6-way image classification set "data" from GitHub (gokul028h/sugarcane_disease); label vocabulary: bacterial blights, healthy, mosaic, red rot, rust, yellow.

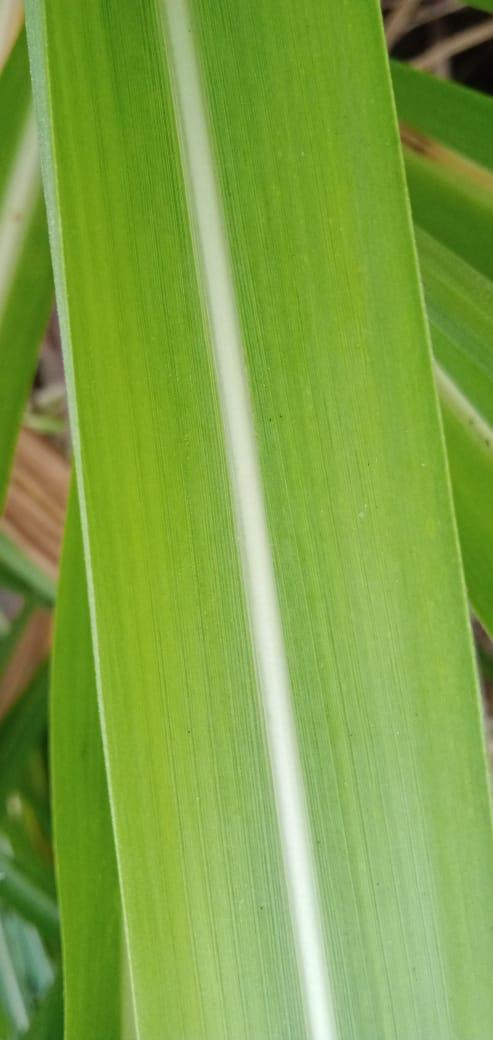
Label: healthy

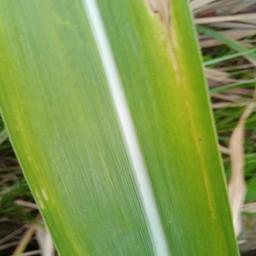
Label: yellow

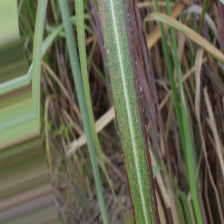
Label: bacterial blights

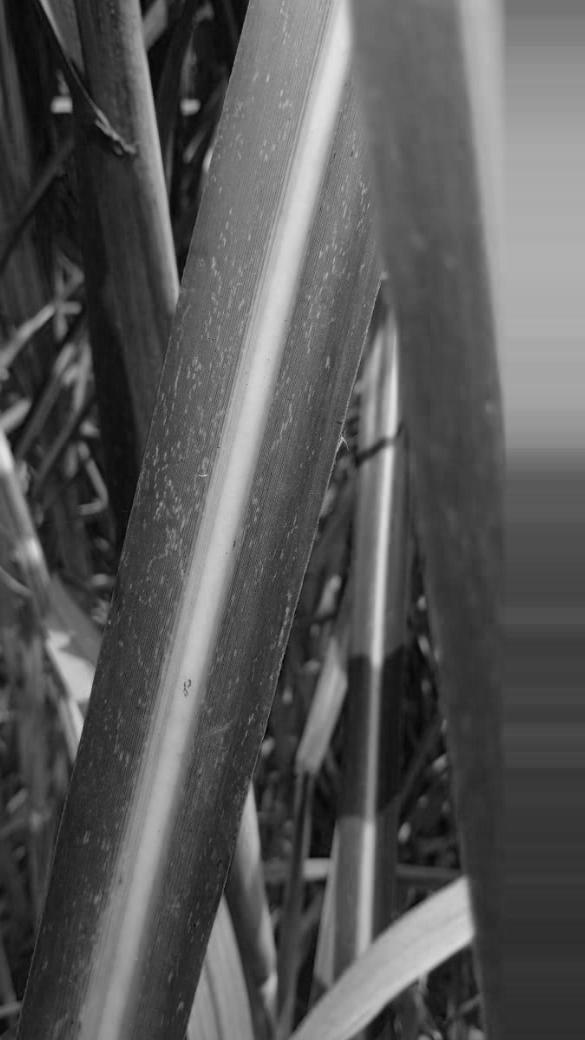
Label: mosaic

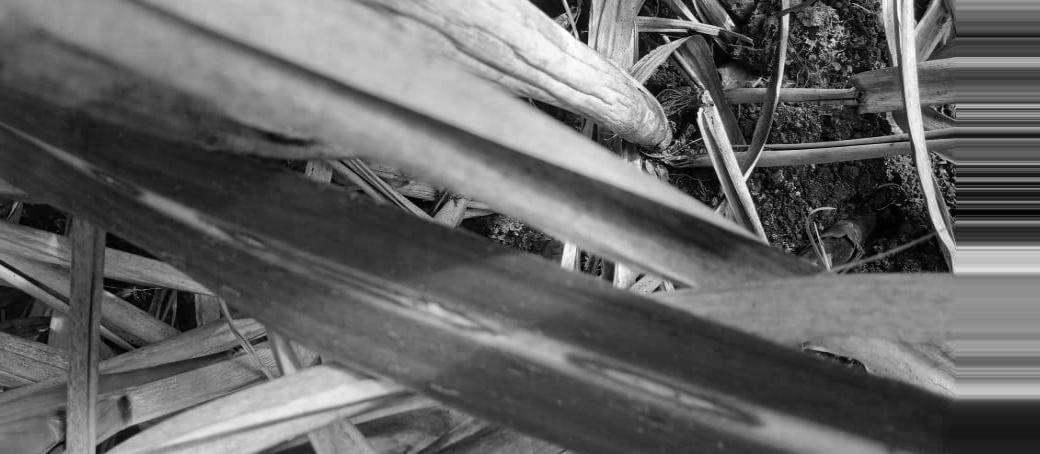
Label: red rot

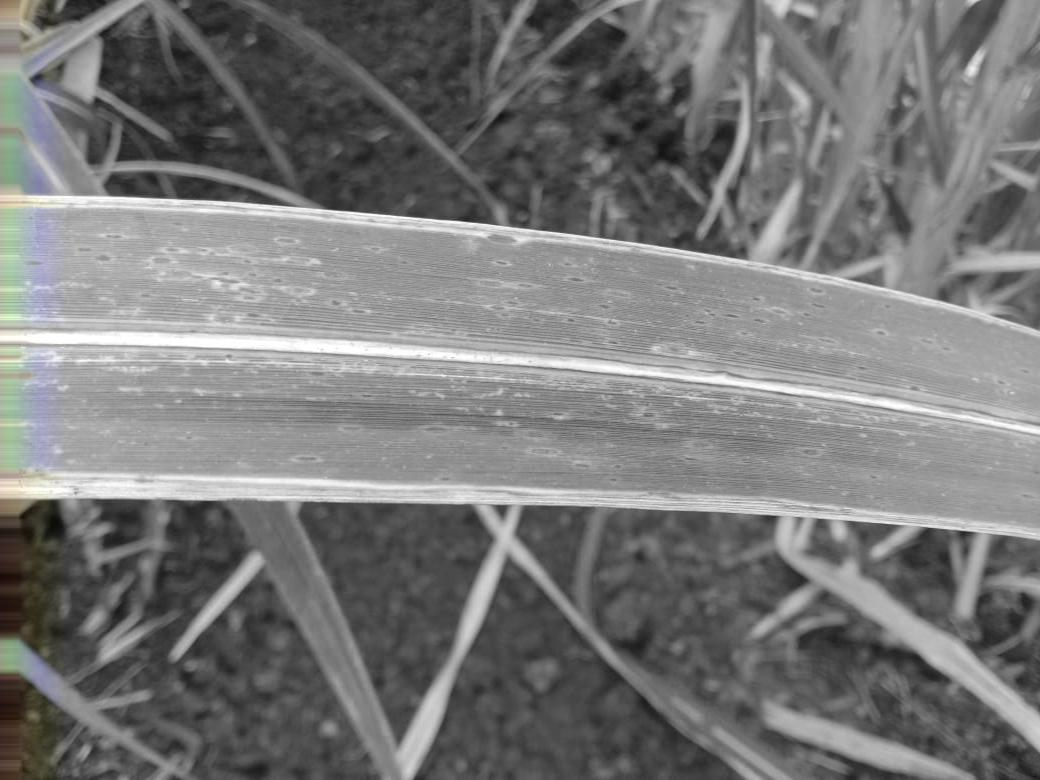
Label: rust
